Image classification data set "finalCAIProject" (jacobgale21/finalCAIProject on GitHub). Class labels (12): backpack, book, calculator, chair, clock, desk, keychain, laptop, paper, pen, phone, water bottle.

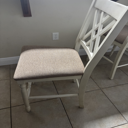
Label: chair

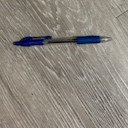
Label: pen

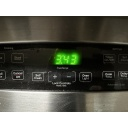
Label: clock

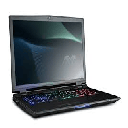
Label: laptop

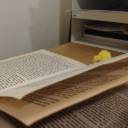
Label: book

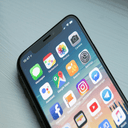
Label: phone
